Run: headless pygame with SDL's dummy video driver; simulated clock (each Clock.tick advances the game by its frame time, no real sleeping); random seed 0; keys injected as events and as key.get_pressed() state; no mouse input; restart key R tapped at the start of phases 3 and 4.
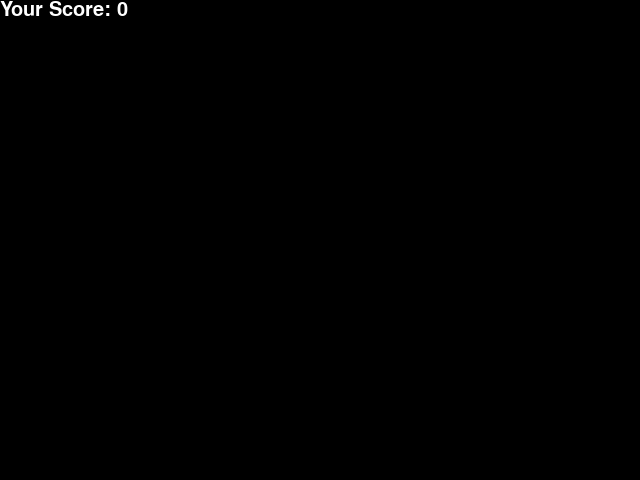
Frame 1 of 4 · flips 1–60 · no input
Frame 2 of 4 · flips 61–180 · tapped SPACE, RETURN · held RIGHT (→), D · screen unchanged from frame 1, image omitted
Frame 3 of 4 · flips 181–300 · tapped R · held DOWN (↓), S · screen unchanged from frame 2, image omitted
Frame 4 of 4 · flips 301–420 · tapped R · held LEFT (←), A, UP (↑), W · screen unchanged from frame 3, image omitted

The pygame program that drew these frames:

import pygame
import time
import random

# Initialize pygame
pygame.init()

# Set up display
WIDTH, HEIGHT = 640, 480
window = pygame.display.set_mode((WIDTH, HEIGHT))
pygame.display.set_caption("Snake Game")

# Colors
BLACK = (0, 0, 0)
WHITE = (255, 255, 255)
GREEN = (0, 255, 0)
RED = (255, 0, 0)
BLUE = (0, 0, 255) # 파란색 추가

# Snake and food properties
snake_pos = [320, 240]
snake_body = [[320, 240], [310, 240], [300, 240]]
food_pos = [random.randrange(1, (WIDTH//10)) * 10, random.randrange(1, (HEIGHT//10)) * 10]
food_spawn = True
# 뱀의 길이를 짧게 해주고 속도를 느리게 해주는 다이어트 식품 (파란색으로 할 것임.)
diet_pos = [random.randrange(1, (WIDTH//10)) * 10, random.randrange(1, (HEIGHT//10)) * 10]
while food_pos == diet_pos:
     diet_pos = [random.randrange(1, (WIDTH//10)) * 10, random.randrange(1, (HEIGHT//10)) * 10]
diet_spawn = True
# Direction
direction = 'RIGHT'
change_to = direction

# Initial frame rate
framerate = 15

# Score
score = 0
addscore = 3 # 점수 추가량
# Display Score function
def Your_score(score):
    value = pygame.font.SysFont('comicsans', 30).render("Your Score: " + str(score), True, WHITE)
    window.blit(value, [0, 0])

# Main Function
def gameLoop():
    global direction, change_to
    global snake_pos, snake_body
    global food_pos, food_spawn
    global score, framerate, addscore # 점수 추가량
    global diet_pos, diet_spawn

    # Game Over
    game_over = False
    game_close = False

    while not game_over:
        while game_close == True:
            window.fill(BLACK)
            Your_score(score)
            pygame.display.update()

            # Asking user to play again or quit
            for event in pygame.event.get():
                if event.type == pygame.KEYDOWN:
                    if event.key == pygame.K_q:
                        game_over = True
                        game_close = False
                    if event.key == pygame.K_r: # r키를 누르면 재시작
                        snake_pos = [320, 240] # 재시작 시 뱀의 초기 위치
                        snake_body = [[320, 240], [310, 240], [300, 240]] # 재시작 시 뱀의 초기 길이
                        direction = 'RIGHT'
                        change_to = direction # 재시작 시 뱀의 초기 방향
                        score = 0 # 재시작 시 점수 초기화
                        addscore = 3 # 재시작 시 점수 추가량 초기화
                        framerate = 15 # 재시작 시 뱀 이동속도 초기화
                        food_pos = [random.randrange(1, (WIDTH//10)) * 10, random.randrange(1, (HEIGHT//10)) * 10] # 재시작 시 음식 초기 위치 초기화
                        # 재시작 시 다이어트 음식 초기 위치 초기화
                        diet_pos = [random.randrange(1, (WIDTH//10)) * 10, random.randrange(1, (HEIGHT//10)) * 10]
                        while food_pos == diet_pos:
                            diet_pos = [random.randrange(1, (WIDTH//10)) * 10, random.randrange(1, (HEIGHT//10)) * 10]
                        gameLoop()

        for event in pygame.event.get():
            if event.type == pygame.QUIT:
                game_over = True
            if event.type == pygame.KEYDOWN:
                if event.key == pygame.K_UP:
                    change_to = 'UP'
                if event.key == pygame.K_DOWN:
                    change_to = 'DOWN'
                if event.key == pygame.K_LEFT:
                    change_to = 'LEFT'
                if event.key == pygame.K_RIGHT:
                    change_to = 'RIGHT'

        # Validation of direction: avoid the overlap of snake's body
        if change_to == 'UP' and not direction == 'DOWN':
            direction = 'UP'
        if change_to == 'DOWN' and not direction == 'UP':
            direction = 'DOWN'
        if change_to == 'LEFT' and not direction == 'RIGHT':
            direction = 'LEFT'
        if change_to == 'RIGHT' and not direction == 'LEFT':
            direction = 'RIGHT'

        # Moving the snake
        if direction == 'UP':
            snake_pos[1] -= 10
        if direction == 'DOWN':
            snake_pos[1] += 10
        if direction == 'LEFT':
            snake_pos[0] -= 10
        if direction == 'RIGHT':
            snake_pos[0] += 10

        # Snake body growing mechanism: insert a new position (snake_pose) on 
        snake_body.insert(0, list(snake_pos))
        if snake_pos[0] == food_pos[0] and snake_pos[1] == food_pos[1]:
            score += addscore # 점수 추가 방식 변경
            framerate += 2
            addscore += 1 # 뱀의 길이가 늘수록 점수 추가량 증가
            food_spawn = False
        else:
            snake_body.pop()

        if not food_spawn:
            food_pos = [random.randrange(1, (WIDTH//10)) * 10, random.randrange(1, (HEIGHT//10)) * 10]
        food_spawn = True
        
        # 다이어트 음식을 먹으면 이동속도와 길이 줄이기.
        if snake_pos[0] == diet_pos[0] and snake_pos[1] == diet_pos[1]:
            diet_spawn = False
            if len(snake_body) > 1: # 몸통이 하나면 이속과 길이가 줄어들면 안됨.
                framerate -= 2
                addscore -= 1 # 뱀의 길이가 짧아질수록 점수 추가량 감소
                snake_body.pop()
                
                
        # 다이어트 음식 먹으면 다시 스폰하기.
        if not diet_spawn:
            diet_pos = [random.randrange(1, (WIDTH//10)) * 10, random.randrange(1, (HEIGHT//10)) * 10]
            while food_pos == diet_pos:
                diet_pos = [random.randrange(1, (WIDTH//10)) * 10, random.randrange(1, (HEIGHT//10)) * 10]
        diet_spawn = True
        
        window.fill(BLACK)
        for pos in snake_body:
            pygame.draw.rect(window, GREEN, pygame.Rect(pos[0], pos[1], 10, 10))

        pygame.draw.rect(window, RED, pygame.Rect(food_pos[0], food_pos[1], 10, 10))
        
        pygame.draw.rect(window, BLUE, pygame.Rect(diet_pos[0], diet_pos[1], 10, 10)) # 다이어트 음식 보이기
        # Game Over conditions
        if snake_pos[0] < 0 or snake_pos[0] > WIDTH-10:
            game_close = True
        if snake_pos[1] < 0 or snake_pos[1] > HEIGHT-10:
            game_close = True

        # Touching the snake body
        for block in snake_body[1:]:
            if snake_pos[0] == block[0] and snake_pos[1] == block[1]:
                game_close = True

        pygame.display.update()
        # Limit frame rate to 15 Hz
        pygame.time.Clock().tick(framerate)

    pygame.quit()
    quit()

# Run the game
gameLoop()
